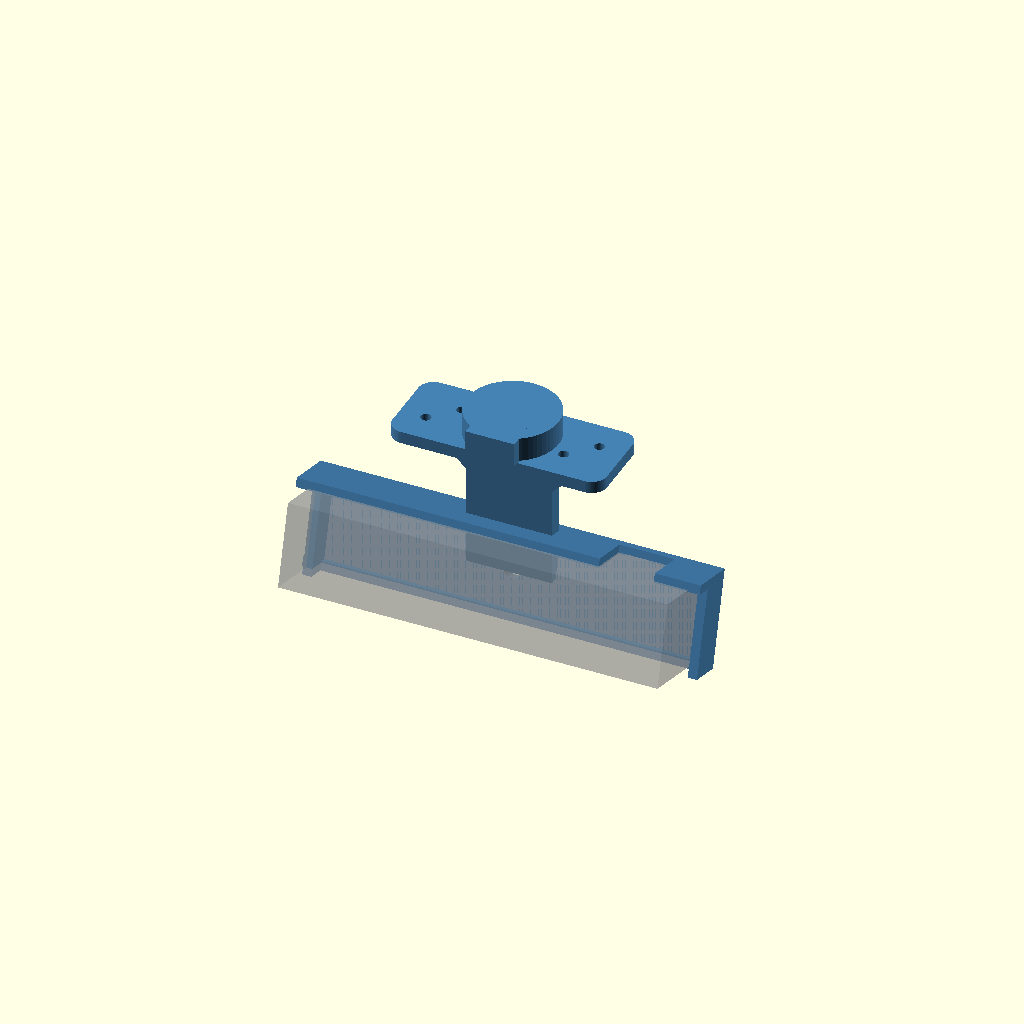
Cell 1 — every parameter at its default value.
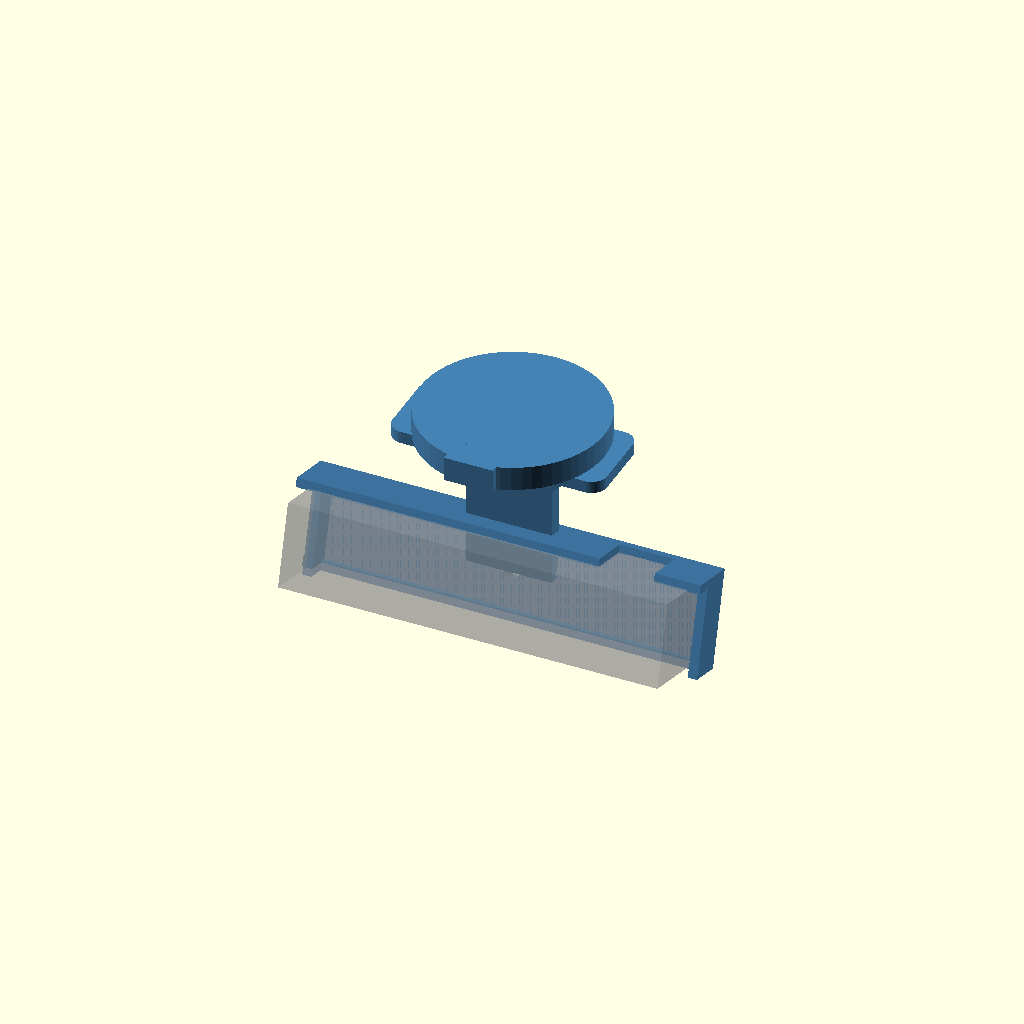
Cell 2: the same model with flange_insert_d = 60.
All cells are drawn from one camera (rotation 55°, 0°, 25°, orthographic, colour scheme Cornfield), so only the parameter changes between them.
Source of the model, cad/gemini335_camera_mount.scad:
// Gemini 335 Camera Mount for NERO Robot Arm
// Installs into flange plate like gripper/teaching pendant
// Based on NERO manual section 2.3.2
// Units: mm

$fn = 60;

// ===== Flange interface (from manual) =====
// 4x M3x8 screws, tool inserts into flange center
flange_screw = 3.4;           // M3 clearance
flange_hole_spacing = 45.0;   // between hole groups
flange_insert_d = 30;         // insertion plug diameter (estimated)
flange_insert_h = 8;          // how deep the plug goes in
key_w = 16;                   // anti-fool key width
key_h = 8;                    // anti-fool key protrusion

// ===== Mounting plate =====
plate_w = 70;
plate_d = 28;
plate_t = 4;
plate_r = 5;

// ===== Camera (Gemini 335) =====
cam_w = 124;
cam_d = 27;
cam_h = 29;
cam_screw = 6.5;              // 1/4"-20 clearance

// ===== Arm =====
arm_h = 45;
arm_w = 28;
arm_t = 5;

// ===== Camera tilt =====
cam_tilt = 75;                // degrees from horizontal (75 = mostly looking down)

module rrect(w, d, h, r) {
    hull() for (x=[-1,1], y=[-1,1])
        translate([x*(w/2-r), y*(d/2-r), 0])
            cylinder(r=r, h=h);
}

// 1. Flange insertion plug — goes INTO the flange center hole
module flange_plug() {
    // Main cylindrical plug
    translate([0, 0, plate_t])
        cylinder(d=flange_insert_d, h=flange_insert_h);

    // Anti-fool key (oval protrusion for orientation)
    translate([-key_w/2, -flange_insert_d/2 - 1, plate_t])
        cube([key_w, key_h + 1, flange_insert_h]);
}

// 2. Mounting plate — sits flat against flange face, 4x M3 screw holes
module mount_plate() {
    difference() {
        rrect(plate_w, plate_d, plate_t, plate_r);

        // 4x M3 holes (2 groups of 2, spaced at 45mm)
        for (sx=[-1,1]) {
            translate([sx*flange_hole_spacing/2 - 4, -4, -1])
                cylinder(d=flange_screw, h=plate_t+2);
            translate([sx*flange_hole_spacing/2 + 4,  4, -1])
                cylinder(d=flange_screw, h=plate_t+2);
        }
    }
}

// 3. Arm — connects mounting plate to camera cradle
module arm() {
    // Main arm going down
    translate([-arm_w/2, -arm_t/2, -arm_h])
        cube([arm_w, arm_t, arm_h]);

    // Gussets for stiffness
    gusset = 12;
    for (sx=[-1,1])
        translate([sx*arm_w/2, 0, 0])
        rotate([90,0,0])
        translate([0, 0, -arm_t/2])
        linear_extrude(arm_t)
            polygon([[0,0], [sx*gusset,0], [0,-gusset]]);
}

// 4. Camera cradle — holds Gemini 335, tilted to look down
module camera_cradle() {
    wall = 3;
    cradle_w = cam_w + wall*2 + 2;
    cradle_d = cam_d + wall + 2;
    base_t = wall;
    lip = 5;

    translate([0, 0, -arm_h])
    rotate([cam_tilt, 0, 0])
    translate([0, 0, -base_t]) {
        difference() {
            union() {
                // Base plate (camera sits on this)
                translate([-cradle_w/2, -cradle_d/2, 0])
                    cube([cradle_w, cradle_d, base_t]);

                // Side walls
                for (sx=[-1,1])
                    translate([sx*(cradle_w/2 - wall), -cradle_d/2, 0])
                        cube([wall, cradle_d, cam_h*0.4]);

                // Back wall (taller, supports camera)
                translate([-cradle_w/2, cradle_d/2 - wall, 0])
                    cube([cradle_w, wall, cam_h*0.6]);

                // Front lip (low, doesn't block lens)
                translate([-cradle_w/2, -cradle_d/2, 0])
                    cube([cradle_w, wall, lip]);
            }

            // 1/4"-20 screw hole through base
            translate([0, 0, -1])
                cylinder(d=cam_screw, h=base_t+2);

            // Cable slot (back right)
            translate([cradle_w/4, cradle_d/2 - wall-1, base_t])
                cube([18, wall+2, cam_h*0.6]);
        }
    }
}

// 5. Cable channel along the arm
module cable_channel() {
    translate([-6, arm_t/2 - 2, -arm_h + 5])
        cube([12, 3, arm_h - 15]);
}

// ===== Assembly =====
color("SteelBlue") {
    difference() {
        union() {
            mount_plate();
            flange_plug();
            arm();
            camera_cradle();
        }
        cable_channel();
    }
}

// Ghost camera for size reference
%translate([0, 0, -arm_h])
    rotate([cam_tilt, 0, 0])
    translate([-cam_w/2, -cam_d/2, 0])
        cube([cam_w, cam_d, cam_h]);
Parameter table extracted from the source (name, type, default, range or options):
flange_screw: number, default 3.4
flange_hole_spacing: number, default 45
flange_insert_d: number, default 30
flange_insert_h: number, default 8
key_w: number, default 16
key_h: number, default 8
plate_w: number, default 70
plate_d: number, default 28
plate_t: number, default 4
plate_r: number, default 5
cam_w: number, default 124
cam_d: number, default 27
cam_h: number, default 29
cam_screw: number, default 6.5
arm_h: number, default 45
arm_w: number, default 28
arm_t: number, default 5
cam_tilt: number, default 75
